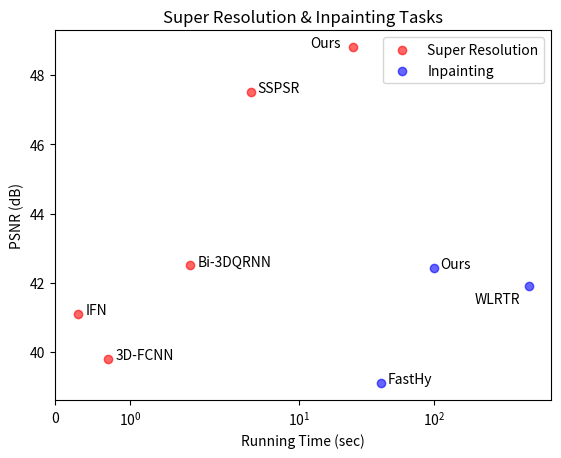

This chart was generated by the following Python code:
import matplotlib.pyplot as plt

gaussian = [
    (38.45, 154, 'BM4D', 20, 0.1),
    (41.48, 1755, 'KBR', -350, -0.7),
    (42.62, 1600, 'WLRTR', -600, 0.3),
    (42.99, 166, 'NGmeet',-50, -0.7),
    (38.70, 3, 'HSCNN', 0.5, 0.1),
    (42.22, 0.8, 'QRNN3D', -0.1, -0.6),
    (43.06, 1, 'Ours', 0.2, 0),
]

complex = [
    (32.80, 6, 'LRMR', 1, 0.1),
    (33.62, 88, 'LRTV', 15, 0),
    (34.51, 170, 'NMoG', 25, 0.1),
    (38.14, 231, 'TDTV', 45, -0.2),
    (38.40, 3, 'HSCNN', 0.5, -0.2),
    (42.79, 0.8, 'QRNN3D', 0.1, -0.5),
    (42.89, 1, 'Ours', 0.1, -0.2)
]

inpainting = [
    (41.90, 500, 'WLRTR', -300, -0.5),
    (39.10, 40, 'FastHy', 5, 0),
    (42.43, 100, 'Ours', 10, 0),
]

sr = [
    (39.8, 0.7, '3D-FCNN', 0.1, 0),
    (47.5, 4.4, 'SSPSR', 0.5, 0),
    (41.1, 0.3, 'IFN', 0.1, 0),
    (42.5, 1.8, 'Bi-3DQRNN', 0.1, 0),
    (48.8, 25, 'Ours', -13, 0)
]

def denoise():
    fig, ax = plt.subplots()

    psnr, time, name, xt, yt = zip(*gaussian)
    x, y = time, psnr
    ax.scatter(x, y, color='red', alpha=0.6, label='Gaussian')
    for i in range(len(x)):
        plt.annotate(name[i], xy = (x[i], y[i]), xytext = (x[i]+xt[i], y[i]+yt[i]))
        
    psnr, time, name, xt, yt = zip(*complex)
    x, y = time, psnr
    ax.scatter(x, y, color='blue', alpha=0.6, label='Complex')
    for i in range(len(x)):
        plt.annotate(name[i], xy = (x[i], y[i]), xytext = (x[i]+xt[i], y[i]+yt[i]))
        
    ax.legend()
    # ax.grid(True)
    
    plt.title('Denoising Task')
    plt.xlabel('Running Time (sec)')
    plt.ylabel('PSNR (dB)')
    plt.xscale('symlog')
    plt.savefig('denoise.pdf')
    plt.show()

def sr_inpainting():
    fig, ax = plt.subplots()

    psnr, time, name, xt, yt = zip(*sr)
    x, y = time, psnr
    ax.scatter(x, y, color='red', alpha=0.6, label='Super Resolution')
    for i in range(len(x)):
        plt.annotate(name[i], xy = (x[i], y[i]), xytext = (x[i]+xt[i], y[i]+yt[i]))
        
    psnr, time, name, xt, yt = zip(*inpainting)
    x, y = time, psnr
    ax.scatter(x, y, color='blue', alpha=0.6, label='Inpainting')
    for i in range(len(x)):
        plt.annotate(name[i], xy = (x[i], y[i]), xytext = (x[i]+xt[i], y[i]+yt[i]))
        
    ax.legend()
    # ax.grid(True)
    
    plt.title('Super Resolution & Inpainting Tasks')
    plt.xlabel('Running Time (sec)')
    plt.ylabel('PSNR (dB)')
    plt.xscale('symlog')
    plt.savefig('sr_inpaint.pdf')
    plt.show()

# denoise()
sr_inpainting()